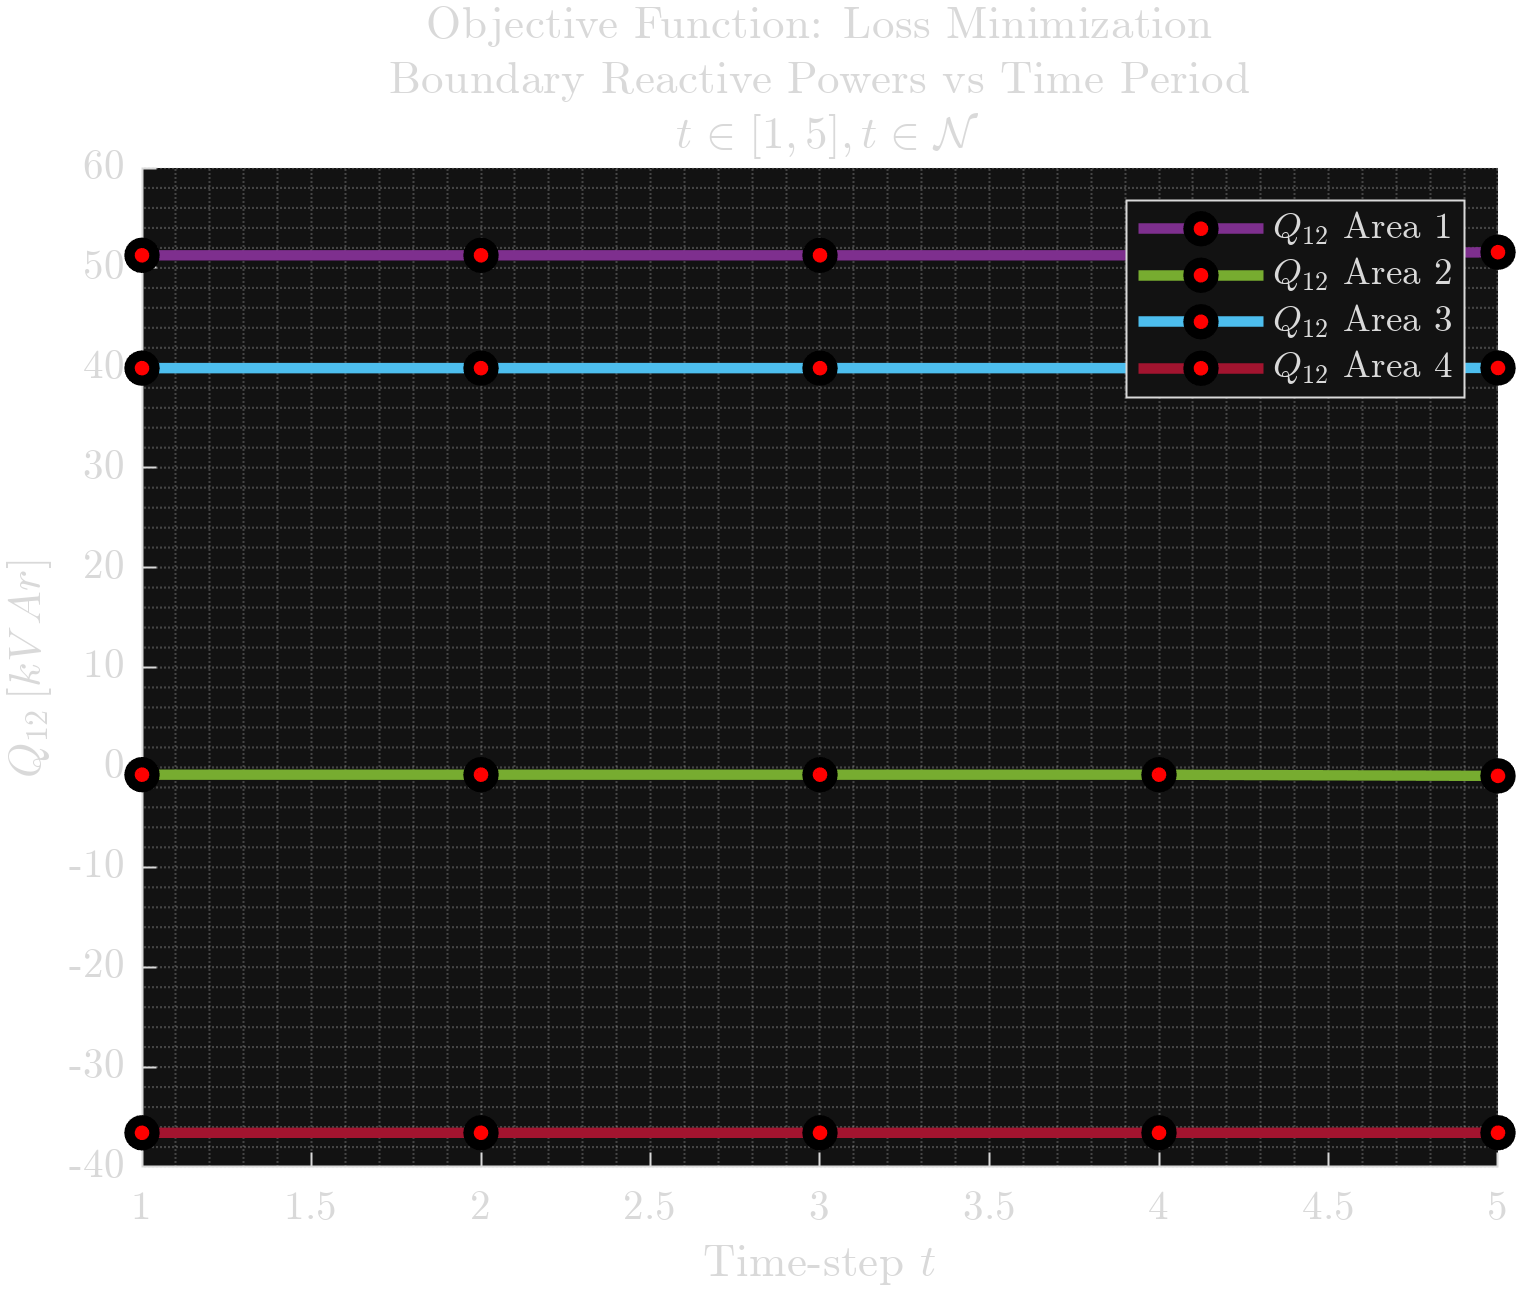

Data behind this chart, as committed beside it:
51.2630940363571, -0.727950960478787, 39.9681360419423, -36.576156149975
51.26, -0.7279, 39.97, -36.58
51.26, -0.728, 39.97, -36.58
51.26, -0.728, 39.97, -36.58
51.57, -0.8514, 39.98, -36.57
